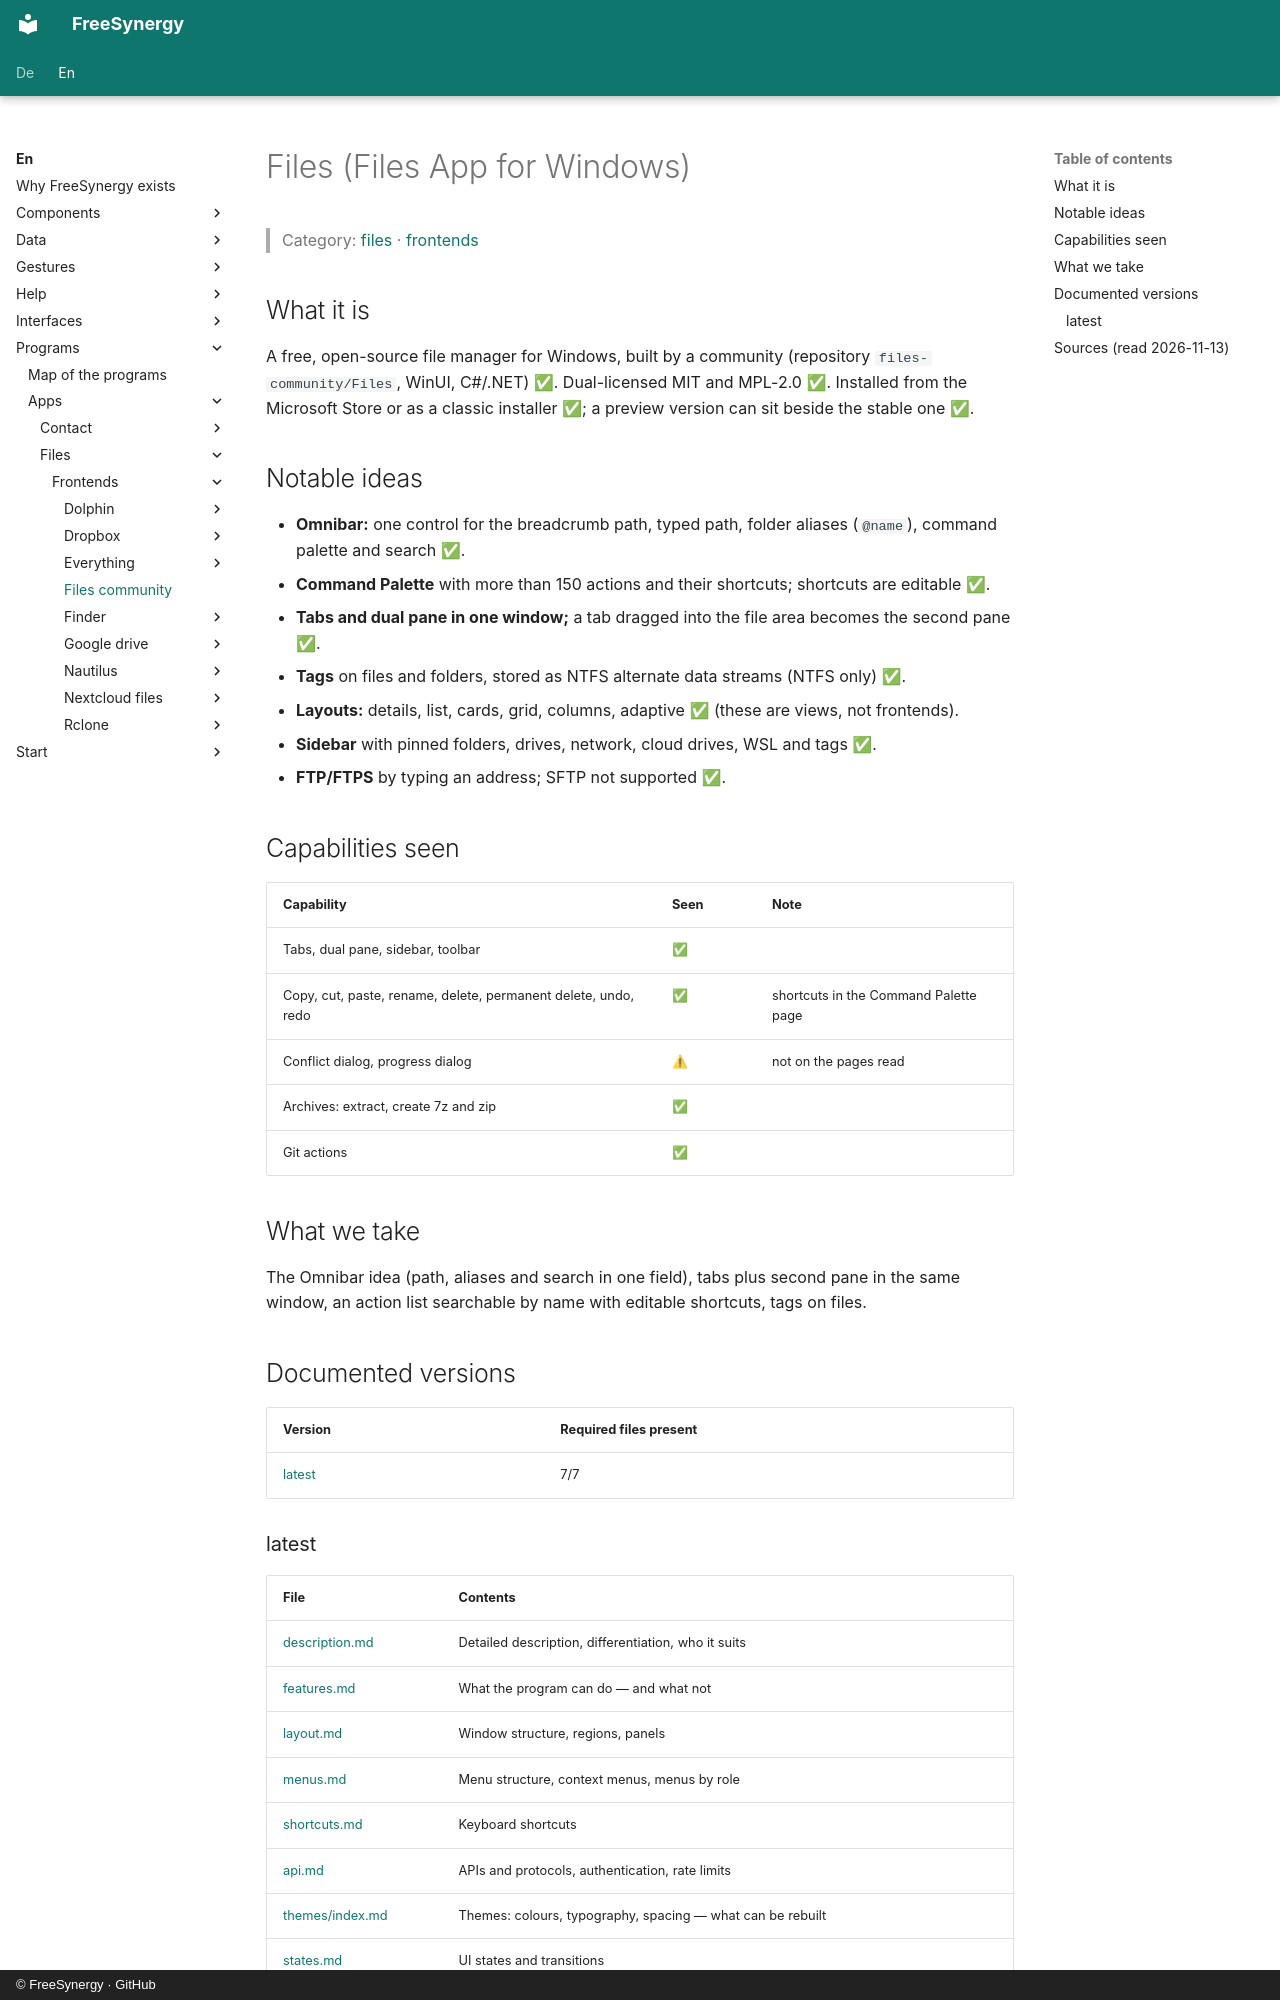

repository: FreeSynergy/fs-documentation · page: en/programs/apps/files/frontends/files-community/index.html · generator: mkdocs · copyright: © FreeSynergy · GitHub

# Files (Files App for Windows)

> Category: [files](../../index.md) · [frontends](../index.md)

## What it is

A free, open-source file manager for Windows, built by a community (repository `files-community/Files`, WinUI, C#/.NET) ✅. Dual-licensed MIT and MPL-2.0 ✅. Installed from the Microsoft Store or as a classic installer ✅; a preview version can sit beside the stable one ✅.

## Notable ideas

- **Omnibar:** one control for the breadcrumb path, typed path, folder aliases (`@name`), command palette and search ✅.
- **Command Palette** with more than 150 actions and their shortcuts; shortcuts are editable ✅.
- **Tabs and dual pane in one window;** a tab dragged into the file area becomes the second pane ✅.
- **Tags** on files and folders, stored as NTFS alternate data streams (NTFS only) ✅.
- **Layouts:** details, list, cards, grid, columns, adaptive ✅ (these are views, not frontends).
- **Sidebar** with pinned folders, drives, network, cloud drives, WSL and tags ✅.
- **FTP/FTPS** by typing an address; SFTP not supported ✅.

## Capabilities seen

| Capability | Seen | Note |
|------------|------|------|
| Tabs, dual pane, sidebar, toolbar | ✅ | |
| Copy, cut, paste, rename, delete, permanent delete, undo, redo | ✅ | shortcuts in the Command Palette page |
| Conflict dialog, progress dialog | ⚠ | not on the pages read |
| Archives: extract, create 7z and zip | ✅ | |
| Git actions | ✅ | |

## What we take

The Omnibar idea (path, aliases and search in one field), tabs plus second pane in the same window, an action list searchable by name with editable shortcuts, tags on files.

## Documented versions

<!-- gen:versions (scripts/gen_frontend_indexes.py) — edits inside are overwritten -->
| Version | Required files present |
|---------|------------------------|
| [latest](latest/description.md) | 7/7 |
